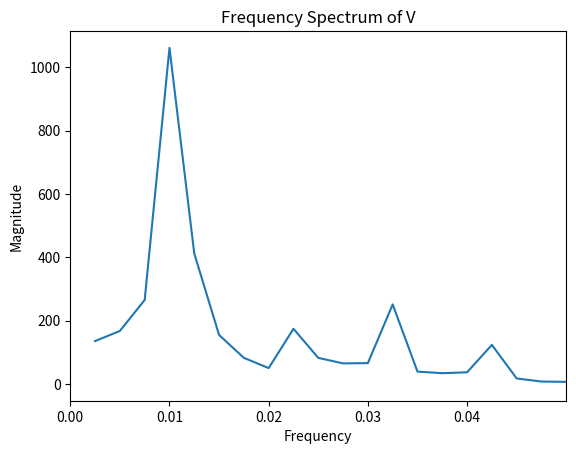
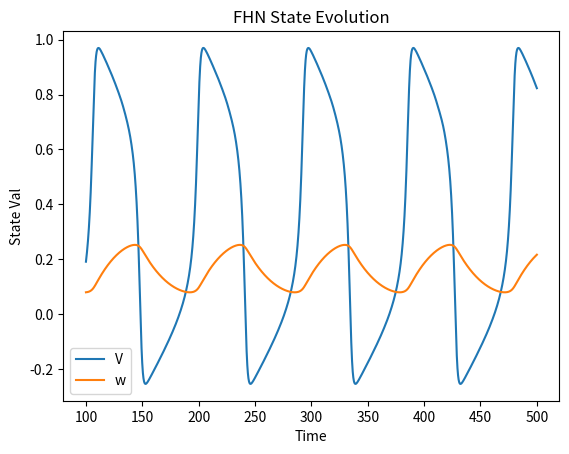

Reproduce these figures in Python, in order.
import numpy as np
import matplotlib.pyplot as plt
from scipy.integrate import solve_ivp

# rhs of the ivp solver
def fhn_rhs(t, state, a, b, c, I):
    V, w = state

    # fhn equations
    dV_dt = V * (a - V) * (V - 1) - w + I
    dw_dt = b * V - c * w

    return [dV_dt, dw_dt]

# baseline params
a = 0.1
b = 0.01
c = 0.02
I = 0.1

# ivp solver settings
init_state = [0.0, 0.0]
t_span = [0.0, 500.0]
t_points = np.linspace(0.0, 500.0, 5000)

# solver
sol = solve_ivp(
    fhn_rhs,
    t_span,
    init_state,
    args=(a, b, c, I),
    t_eval=t_points,
)

# unpack soln into state vars over time
V = sol.y[0]
w = sol.y[1]

# transient check, chop off first 100 secs
transient = 100.0
mask = sol.t >= transient

# baseline descriptors
V_steady = V[mask]
w_steady = w[mask]
V_mean = np.mean(V_steady)
w_mean = np.mean(w_steady)
V_std = np.std(V_steady)

print("Mean V: ", V_mean)
print("Std V: ", V_std)

# dominant frequency
dt = sol.t[1] - sol.t[0]
freqs = np.fft.rfftfreq(len(V_steady), d=dt)   # create possible frequencies
spectrum = np.abs(np.fft.rfft(V_steady - V_mean))  # remove vertical offset, return strength of frequency contributions
dominant_idx = np.argmax(spectrum[1:]) + 1   # ignores frequency 0, returns largest of remaining values, +1 since we skip frq 0
dominant_freq = freqs[dominant_idx]
print("Dominant Frequency: ", dominant_freq)

period = 1.0 / dominant_freq
print("Period: ", period)

# plotting
plt.figure()
plt.plot(freqs[1:], spectrum[1:])

plt.xlim(0, dominant_freq * 5)

plt.xlabel("Frequency")
plt.ylabel("Magnitude")
plt.title("Frequency Spectrum of V")

plt.show()


plt.plot(sol.t[mask], V[mask], label="V")
plt.plot(sol.t[mask], w[mask], label="w")

plt.xlabel("Time")
plt.ylabel("State Val")
plt.title("FHN State Evolution")
plt.legend()
plt.show()
